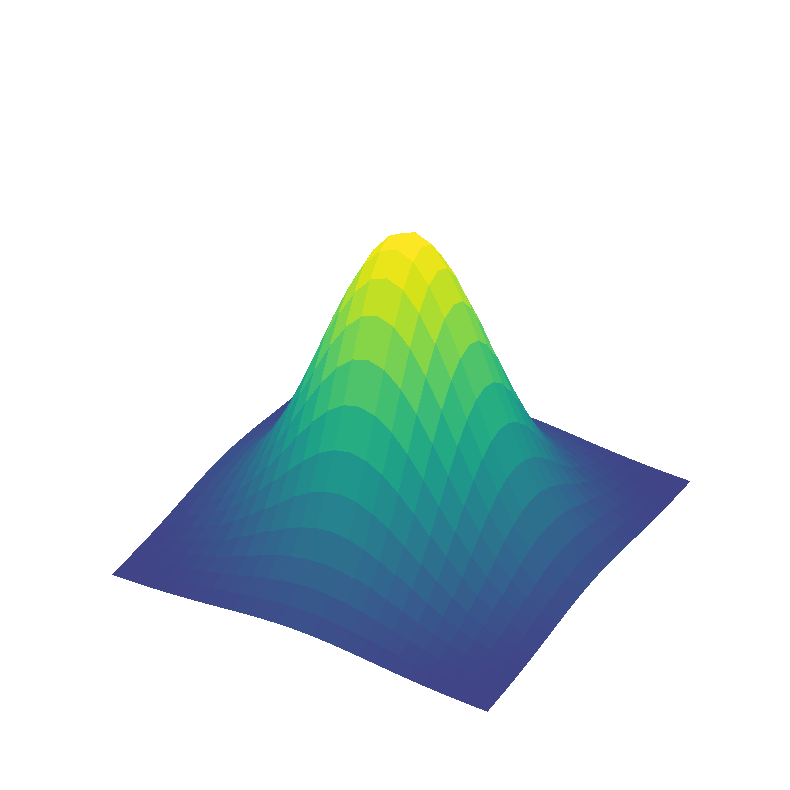

Reproduce this figure in Python. (Note: this script raises an exception after producing the figure.)
import numpy as np
import matplotlib.pyplot as plt
import matplotlib.colors as mcolors
from mpl_toolkits.mplot3d import axes3d
import os

def gaussian_2d(x, y, x0, y0, sigma_x, sigma_y, amplitude):
    return amplitude * np.exp(-(((x - x0)**2)/(2 * sigma_x**2) + ((y - y0)**2)/(2 * sigma_y**2)))

def plot_surface(mode='single', filename='surface.png'):
    # Grid setup
    # Adjust range and resolution to match the look
    x = np.linspace(-3, 3, 25) 
    y = np.linspace(-3, 3, 25)
    X, Y = np.meshgrid(x, y)
    
    if mode == 'single':
        # Single Gaussian (Unimodal)
        # Centered, symmetric
        Z = gaussian_2d(X, Y, 0, 0, 1.2, 1.2, 1.5)
    else:
        # Multi-modal
        # Trying to replicate the 3-peak structure in the image
        # One main peak in the back center
        Z = gaussian_2d(X, Y, 0, 1.0, 0.8, 0.8, 1.2)
        # Two side peaks
        Z += gaussian_2d(X, Y, -1.5, -0.5, 0.6, 0.6, 0.8)
        Z += gaussian_2d(X, Y, 1.5, -0.5, 0.6, 0.6, 0.8)
        # A smaller one in front center
        Z += gaussian_2d(X, Y, 0, -1.5, 0.5, 0.5, 0.4)

    fig = plt.figure(figsize=(10, 8))
    ax = fig.add_subplot(111, projection='3d')
    
    # Custom colormap: truncated viridis to make bottom lighter (remove dark purple)
    # Start from 0.2 to skip the darkest purple/blue
    try:
        cmap = plt.get_cmap('viridis')
    except AttributeError:
        # For newer matplotlib versions
        cmap = plt.cm.viridis
        
    new_colors = cmap(np.linspace(0.2, 1.0, 256))
    light_viridis = mcolors.ListedColormap(new_colors)

    # Plot surface with custom colormap
    # No contours: linewidth=0, antialiased=False
    ax.plot_surface(X, Y, Z, rstride=1, cstride=1, cmap=light_viridis, 
                   linewidth=0, antialiased=False, shade=True, alpha=1.0)
    
    # Remove axes, ticks, labels for clean look
    ax.set_axis_off()
    
    # Set transparent background
    fig.patch.set_alpha(0.0)
    ax.patch.set_alpha(0.0)
    
    # Adjust view angle to match the images
    # Image seems to be viewed from slightly above
    ax.view_init(elev=35, azim=-60)
    
    # Tight layout to minimize whitespace
    plt.tight_layout()
    
    # Save
    script_dir = os.path.dirname(os.path.abspath(__file__))
    output_path = os.path.join(script_dir, filename)
    plt.savefig(output_path, transparent=True, format='svg', bbox_inches='tight', pad_inches=0)
    plt.close()
    print(f"Saved {output_path}")

if __name__ == "__main__":
    plot_surface('single', 'unimodal_surface.svg')
    plot_surface('multi', 'multimodal_surface.svg')
